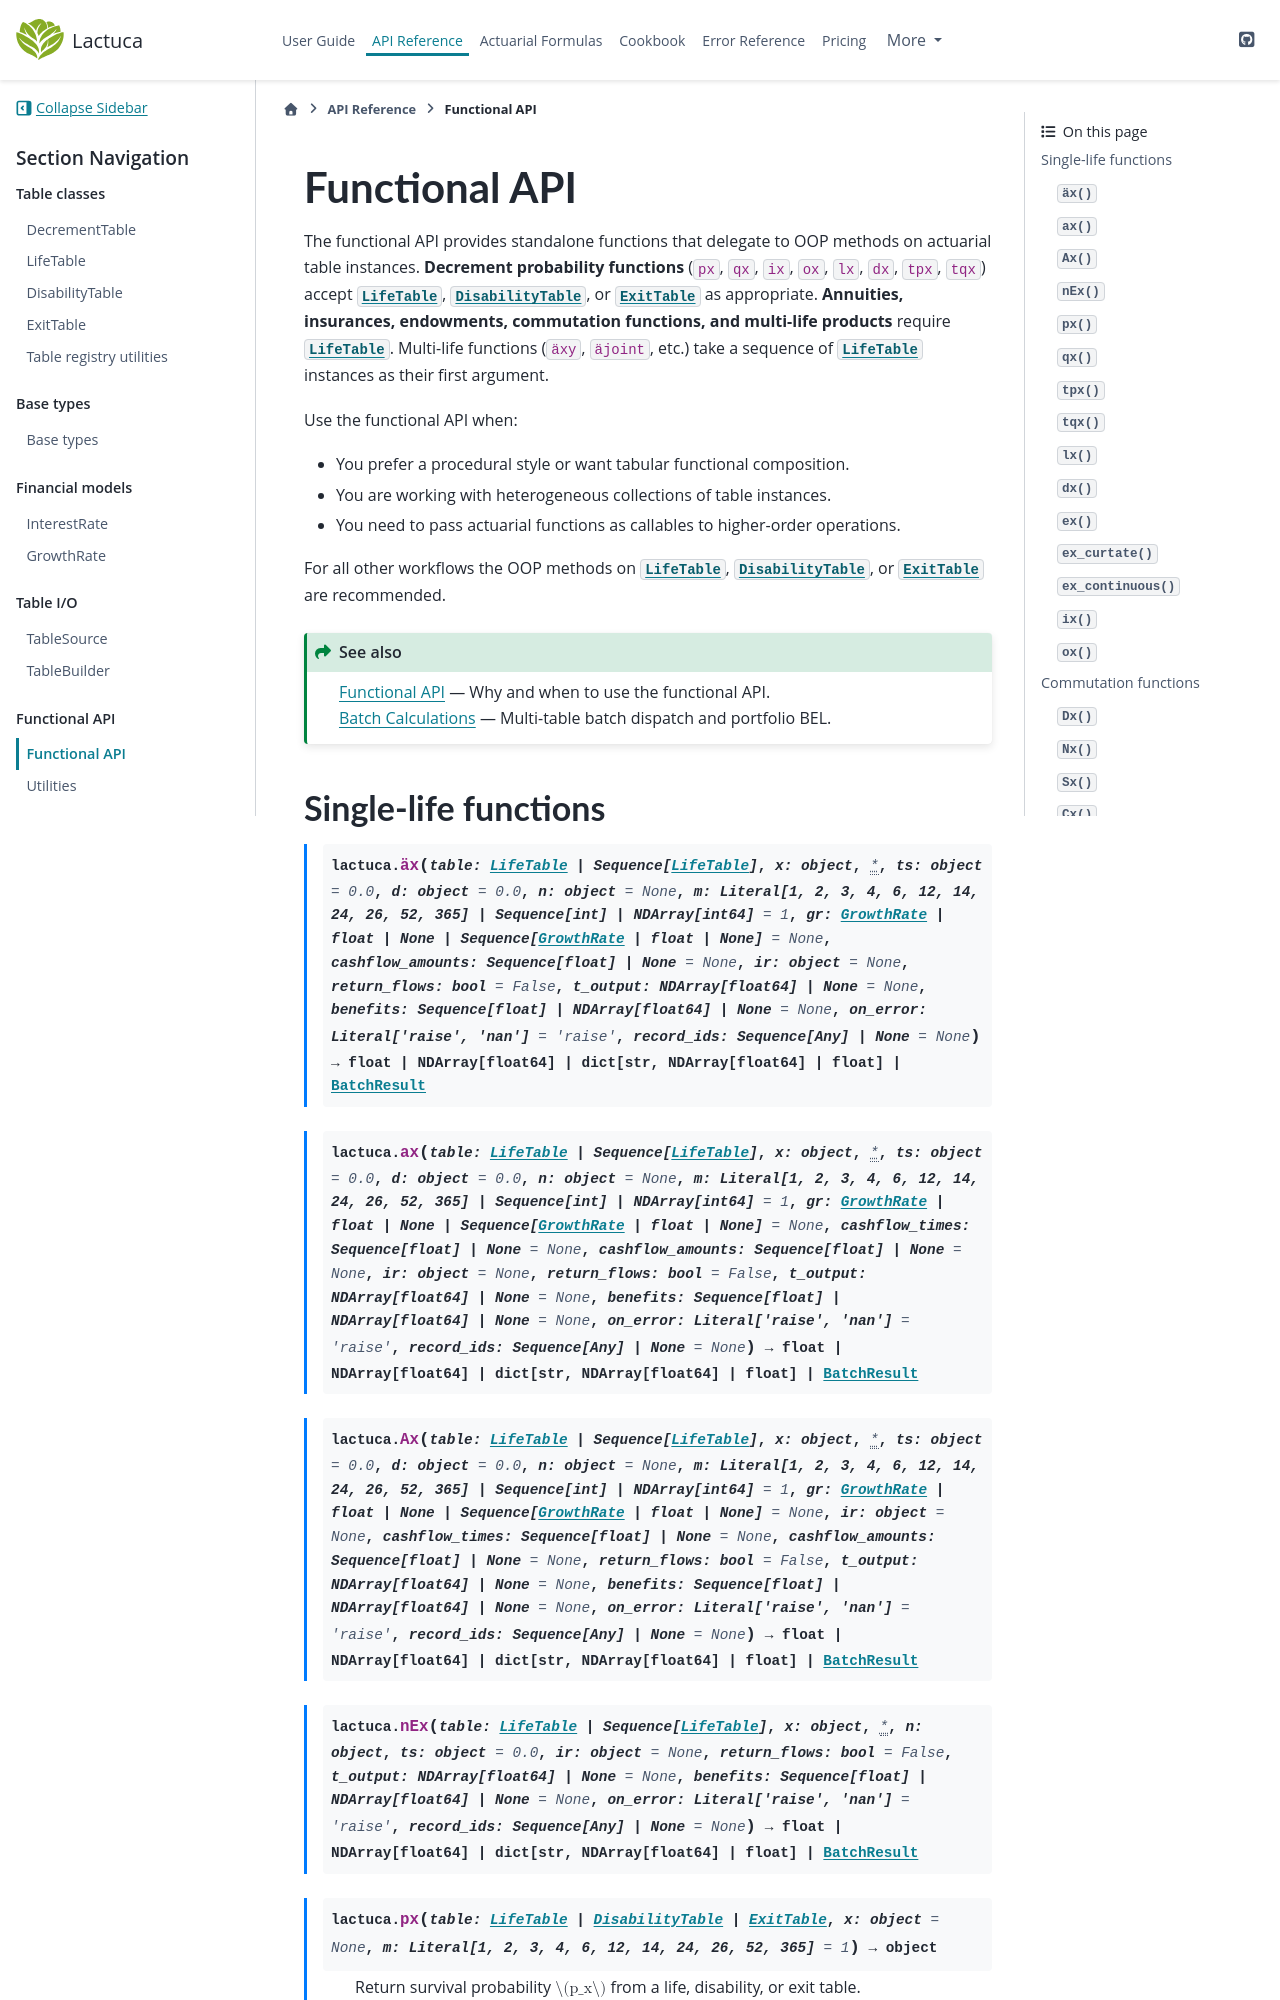

repository: actuaan/lactuca · page: latest-test/api/functional.html · generator: sphinx

# Functional API

The functional API provides standalone functions that delegate to OOP methods on
actuarial table instances.  **Decrement probability functions** (`px`, `qx`, `ix`,
`ox`, `lx`, `dx`, `tpx`, `tqx`) accept {class}`~lac
